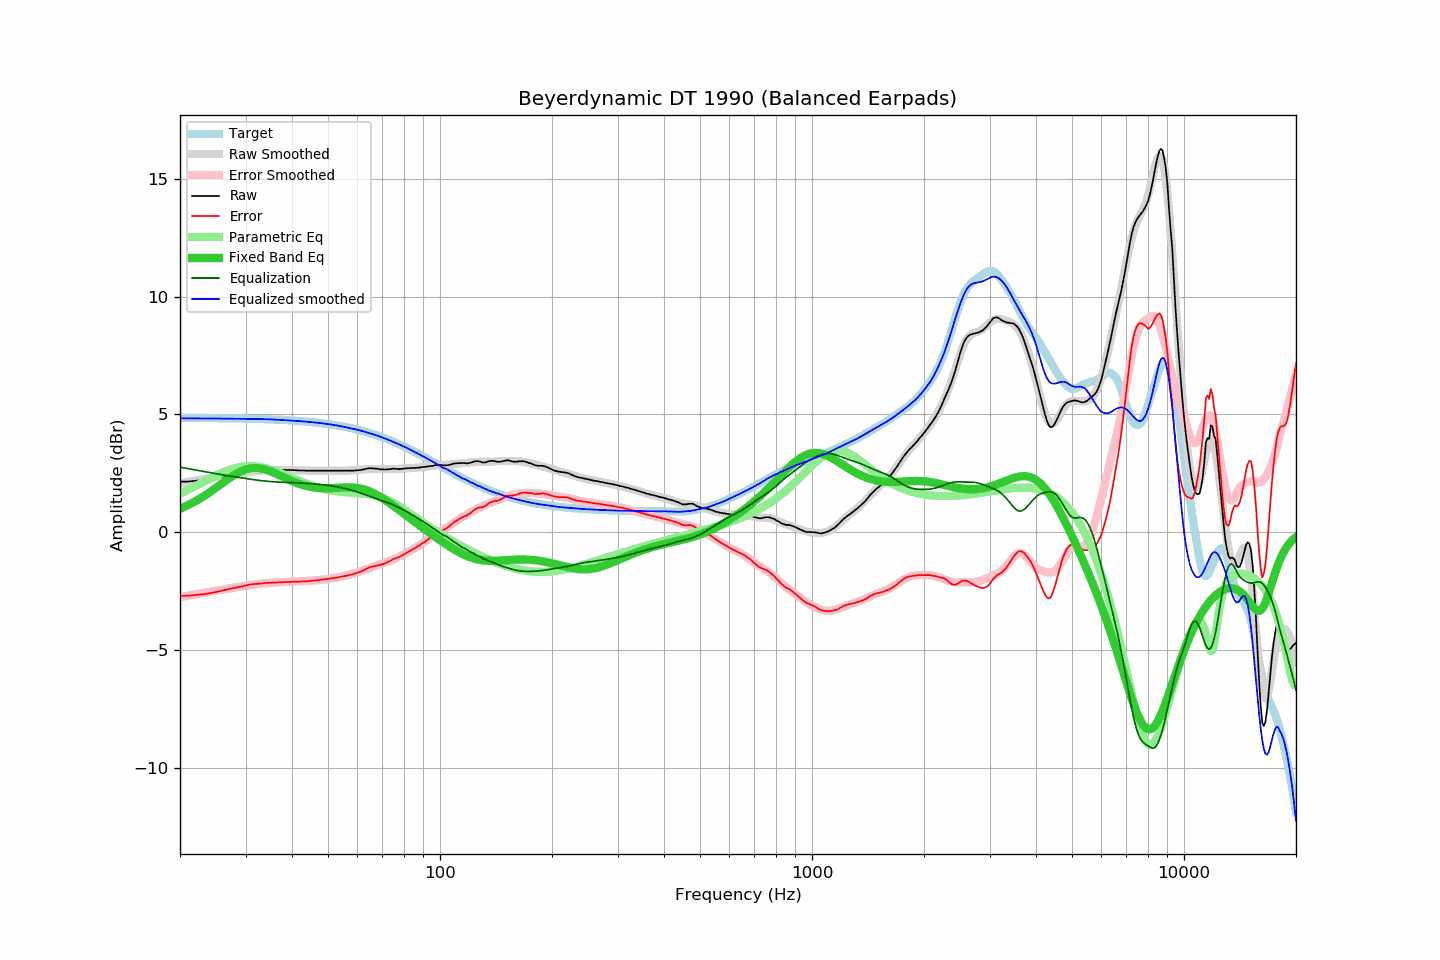

Data behind this chart, as committed beside it:
frequency, raw, error, smoothed, error_smoothed, equalization, parametric_eq, equalized_raw, equalized_smoothed, target
20, 2.15, -2.70, 2.07, -2.76, 2.76, 0.99, 4.91, 4.84, 4.85
21, 2.15, -2.70, 2.14, -2.70, 2.70, 1.14, 4.85, 4.84, 4.85
22, 2.18, -2.67, 2.19, -2.64, 2.64, 1.31, 4.82, 4.84, 4.85
23, 2.21, -2.64, 2.25, -2.59, 2.59, 1.50, 4.80, 4.83, 4.85
24, 2.25, -2.60, 2.30, -2.53, 2.53, 1.69, 4.78, 4.83, 4.85
25, 2.30, -2.54, 2.34, -2.48, 2.48, 1.89, 4.78, 4.83, 4.84
26, 2.36, -2.48, 2.39, -2.44, 2.44, 2.08, 4.80, 4.83, 4.84
27, 2.41, -2.43, 2.43, -2.39, 2.39, 2.27, 4.80, 4.82, 4.84
28, 2.46, -2.37, 2.47, -2.35, 2.35, 2.43, 4.81, 4.82, 4.83
29, 2.51, -2.32, 2.50, -2.32, 2.32, 2.56, 4.83, 4.82, 4.83
30, 2.56, -2.26, 2.53, -2.28, 2.28, 2.66, 4.84, 4.81, 4.82
31, 2.60, -2.22, 2.57, -2.25, 2.25, 2.71, 4.85, 4.81, 4.82
32, 2.61, -2.20, 2.59, -2.22, 2.22, 2.73, 4.83, 4.81, 4.81
33, 2.62, -2.19, 2.62, -2.19, 2.19, 2.71, 4.81, 4.81, 4.81
34, 2.64, -2.16, 2.63, -2.17, 2.17, 2.66, 4.81, 4.80, 4.80
35, 2.64, -2.15, 2.64, -2.15, 2.15, 2.59, 4.79, 4.79, 4.79
36, 2.64, -2.14, 2.65, -2.14, 2.14, 2.50, 4.78, 4.78, 4.78
37, 2.64, -2.13, 2.65, -2.13, 2.13, 2.42, 4.77, 4.77, 4.77
38, 2.64, -2.13, 2.65, -2.12, 2.12, 2.33, 4.76, 4.76, 4.77
39, 2.64, -2.12, 2.64, -2.11, 2.11, 2.25, 4.75, 4.75, 4.76
40, 2.64, -2.10, 2.64, -2.10, 2.10, 2.17, 4.74, 4.74, 4.74
41, 2.63, -2.10, 2.63, -2.10, 2.10, 2.10, 4.73, 4.73, 4.73
42, 2.62, -2.10, 2.63, -2.09, 2.09, 2.04, 4.71, 4.72, 4.72
43, 2.62, -2.09, 2.62, -2.08, 2.08, 1.99, 4.70, 4.70, 4.71
44, 2.61, -2.08, 2.62, -2.07, 2.07, 1.95, 4.68, 4.69, 4.69
45, 2.61, -2.07, 2.62, -2.06, 2.06, 1.92, 4.67, 4.68, 4.68
46, 2.61, -2.05, 2.61, -2.05, 2.05, 1.90, 4.66, 4.66, 4.66
47, 2.61, -2.04, 2.61, -2.04, 2.04, 1.88, 4.65, 4.65, 4.65
48, 2.61, -2.02, 2.61, -2.02, 2.02, 1.87, 4.63, 4.63, 4.63
49, 2.61, -2.00, 2.61, -2.00, 2.00, 1.87, 4.61, 4.61, 4.61
50, 2.61, -1.98, 2.61, -1.99, 1.99, 1.87, 4.60, 4.59, 4.59
51, 2.61, -1.96, 2.61, -1.97, 1.97, 1.87, 4.58, 4.57, 4.57
52, 2.61, -1.94, 2.61, -1.95, 1.95, 1.88, 4.56, 4.55, 4.55
53, 2.61, -1.92, 2.61, -1.92, 1.92, 1.89, 4.53, 4.53, 4.53
54, 2.61, -1.90, 2.61, -1.90, 1.90, 1.89, 4.51, 4.50, 4.51
55, 2.61, -1.88, 2.61, -1.87, 1.87, 1.90, 4.48, 4.48, 4.49
56, 2.61, -1.85, 2.61, -1.84, 1.84, 1.90, 4.45, 4.45, 4.46
57, 2.61, -1.83, 2.62, -1.81, 1.81, 1.90, 4.42, 4.43, 4.44
58, 2.61, -1.80, 2.63, -1.78, 1.78, 1.90, 4.39, 4.40, 4.41
59, 2.62, -1.76, 2.64, -1.74, 1.74, 1.89, 4.36, 4.38, 4.38
60, 2.63, -1.72, 2.65, -1.70, 1.70, 1.88, 4.33, 4.35, 4.35
61, 2.64, -1.69, 2.66, -1.67, 1.67, 1.86, 4.31, 4.32, 4.33
62, 2.66, -1.64, 2.66, -1.63, 1.63, 1.83, 4.29, 4.29, 4.30
63, 2.68, -1.59, 2.67, -1.59, 1.59, 1.80, 4.27, 4.26, 4.27
64, 2.71, -1.52, 2.68, -1.55, 1.55, 1.76, 4.26, 4.23, 4.23
65, 2.72, -1.48, 2.68, -1.51, 1.51, 1.72, 4.23, 4.19, 4.20
66, 2.71, -1.46, 2.69, -1.48, 1.48, 1.67, 4.19, 4.16, 4.17
67, 2.70, -1.43, 2.69, -1.44, 1.44, 1.62, 4.14, 4.13, 4.13
68, 2.69, -1.41, 2.69, -1.41, 1.41, 1.57, 4.10, 4.10, 4.10
69, 2.67, -1.39, 2.69, -1.37, 1.37, 1.51, 4.04, 4.06, 4.06
70, 2.67, -1.36, 2.69, -1.34, 1.34, 1.44, 4.01, 4.02, 4.03
71, 2.66, -1.33, 2.68, -1.30, 1.30, 1.38, 3.96, 3.99, 3.99
72, 2.67, -1.28, 2.68, -1.27, 1.27, 1.32, 3.94, 3.95, 3.95
73, 2.67, -1.25, 2.68, -1.23, 1.23, 1.25, 3.90, 3.91, 3.92
74, 2.69, -1.19, 2.68, -1.19, 1.19, 1.18, 3.88, 3.87, 3.88
75, 2.70, -1.14, 2.68, -1.16, 1.16, 1.11, 3.86, 3.83, 3.84
76, 2.69, -1.11, 2.68, -1.11, 1.11, 1.05, 3.80, 3.80, 3.80
77, 2.68, -1.08, 2.69, -1.07, 1.07, 0.98, 3.75, 3.76, 3.76
78, 2.68, -1.04, 2.69, -1.03, 1.03, 0.91, 3.71, 3.72, 3.72
79, 2.69, -0.99, 2.70, -0.98, 0.98, 0.85, 3.67, 3.68, 3.68
... 553 more rows
